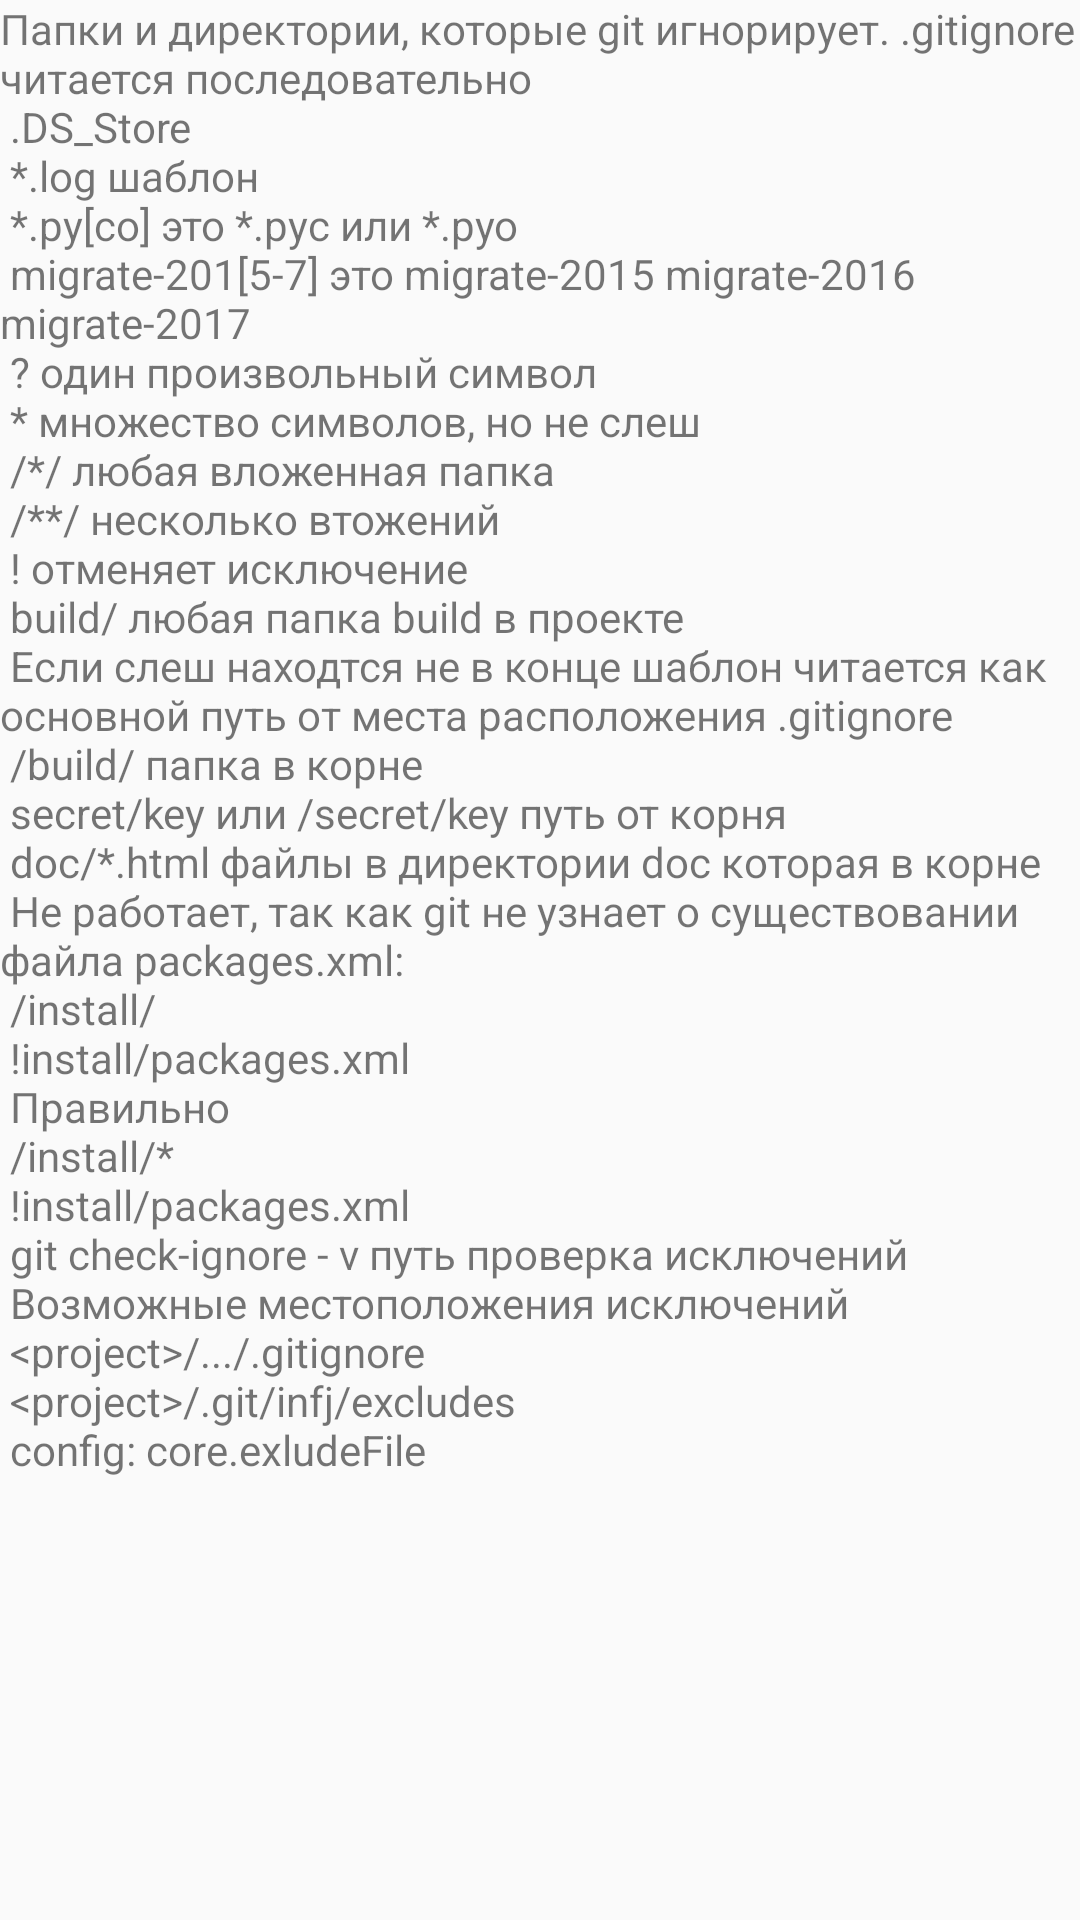

Reconstruct the res/layout file that produces this screen, plus the resources it refers to.
<!-- AndroidManifest.xml: application theme AppTheme -->
<!-- res/layout/gitignore.xml -->
<?xml version="1.0" encoding="utf-8"?>
<LinearLayout xmlns:android="http://schemas.android.com/apk/res/android"
    android:orientation="vertical" android:layout_width="match_parent"
    android:layout_height="match_parent">
    <ScrollView
        android:layout_width="wrap_content"
        android:layout_height="wrap_content">
        <TextView
            android:layout_width="wrap_content"
            android:layout_height="wrap_content"
            android:text="@string/gitIgnore"
            />

    </ScrollView>

</LinearLayout>
<!-- resources referenced by this layout -->
<resources>
  <string name="gitIgnore">
          Папки и директории, которые git игнорирует. .gitignore читается последовательно\n
          .DS_Store\n
          *.log шаблон\n
          *.py[co]   это *.pyc или *.pyo\n
          migrate-201[5-7]  это migrate-2015  migrate-2016 migrate-2017\n
          ?  один произвольный символ\n
          * множество символов, но не слеш\n
          /*/ любая вложенная папка\n
          /**/ несколько втожений\n
          ! отменяет исключение\n
          build/  любая папка build в проекте\n
          Если слеш находтся не в конце шаблон читается как основной путь от места расположения .gitignore\n
          /build/    папка в корне\n
          secret/key  или /secret/key путь от корня\n
          doc/*.html файлы в директории doc которая в корне\n
          Не работает, так как git не узнает о существовании файла packages.xml:\n
          /install/\n
          !install/packages.xml\n
          Правильно\n
          /install/*\n
          !install/packages.xml\n
          git check-ignore - v путь     проверка исключений\n
          Возможные местоположения исключений\n
          &lt;project&gt;/.../.gitignore\n
          &lt;project&gt;/.git/infj/excludes\n
          config: core.exludeFile\n
      </string>
  <style name="AppTheme" parent="Theme.AppCompat.Light.DarkActionBar">
          
          <item name="colorPrimary">@color/colorPrimary</item>
          <item name="colorPrimaryDark">@color/colorPrimaryDark</item>
          <item name="colorAccent">@color/colorAccent</item>
      </style>
  <!-- not gathered from this repository: default colours our renderer supplied (Android Studio template values) -->
  <color name="colorPrimary">#FF6200EE</color>
  <color name="colorPrimaryDark">#FF3700B3</color>
  <color name="colorAccent">#FF03DAC5</color>
</resources>
